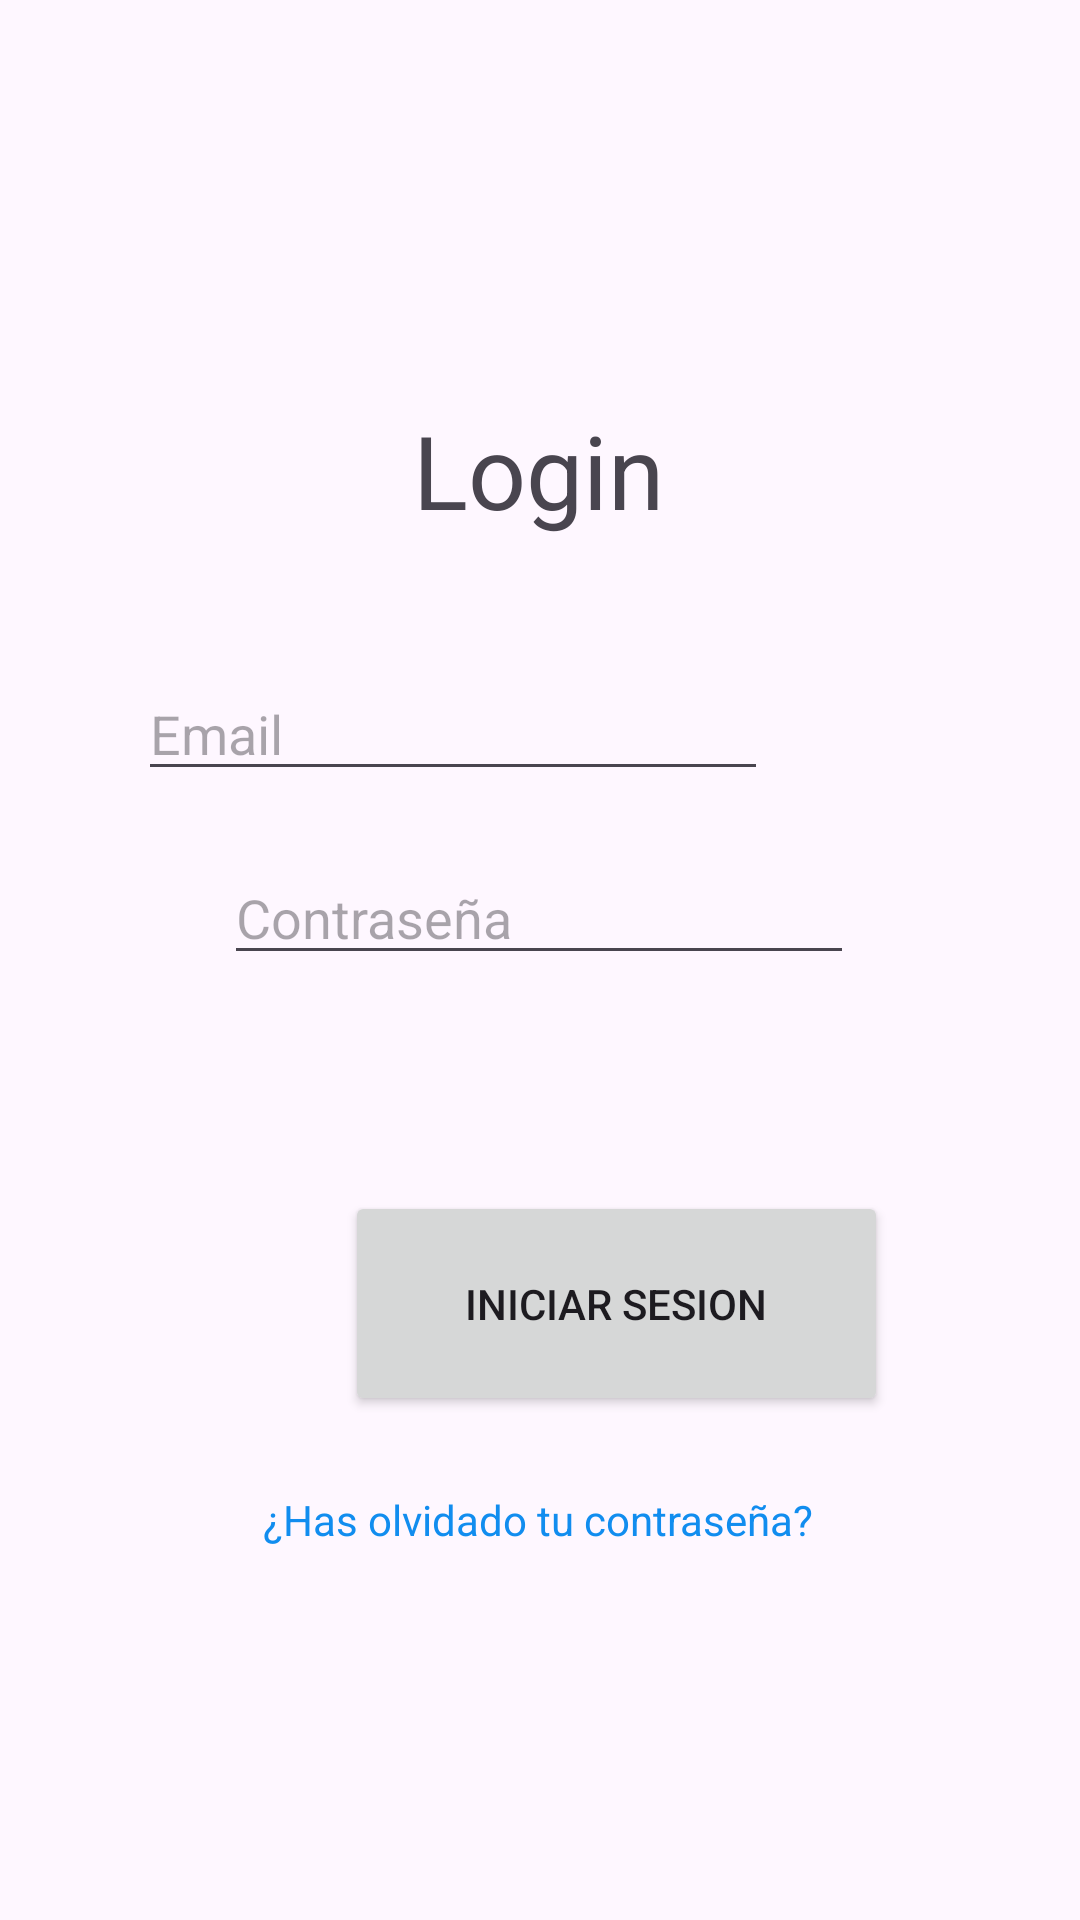

Write the Android layout XML for this screen, with the resource values it uses.
<!-- AndroidManifest.xml: application theme Theme.TrabajoJFinalorge -->
<!-- res/layout/activity_main.xml -->
<?xml version="1.0" encoding="utf-8"?>
<androidx.constraintlayout.widget.ConstraintLayout xmlns:android="http://schemas.android.com/apk/res/android"
    xmlns:app="http://schemas.android.com/apk/res-auto"
    xmlns:tools="http://schemas.android.com/tools"
    android:layout_width="match_parent"
    android:layout_height="match_parent"
    tools:context=".MainActivity">

    <EditText
        android:id="@+id/editTextTextEmailAddress"
        android:layout_width="wrap_content"
        android:layout_height="wrap_content"
        android:layout_marginStart="97dp"
        android:layout_marginEnd="104dp"
        android:layout_marginBottom="20dp"
        android:ems="10"
        android:hint="Email"
        android:inputType="textEmailAddress"
        app:layout_constraintBottom_toTopOf="@+id/editTextNumberPassword"
        app:layout_constraintEnd_toEndOf="parent"
        app:layout_constraintHorizontal_bias="1.0"
        app:layout_constraintStart_toStartOf="parent" />

    <EditText
        android:id="@+id/editTextNumberPassword"
        android:layout_width="wrap_content"
        android:layout_height="wrap_content"
        android:layout_marginStart="100dp"
        android:layout_marginEnd="101dp"
        android:layout_marginBottom="72dp"
        android:ems="10"
        android:hint="Contraseña "
        android:inputType="numberPassword"
        app:layout_constraintBottom_toTopOf="@+id/button"
        app:layout_constraintEnd_toEndOf="parent"
        app:layout_constraintStart_toStartOf="parent" />

    <Button
        android:id="@+id/button"
        android:layout_width="181dp"
        android:layout_height="75dp"
        android:layout_marginStart="115dp"
        android:layout_marginEnd="115dp"
        android:layout_marginBottom="168dp"
        android:text="Iniciar Sesion"
        app:layout_constraintBottom_toBottomOf="parent"
        app:layout_constraintEnd_toEndOf="parent"
        app:layout_constraintHorizontal_bias="0.0"
        app:layout_constraintStart_toStartOf="parent" />

    <TextView
        android:id="@+id/textView2"
        android:layout_width="wrap_content"
        android:layout_height="wrap_content"
        android:layout_marginStart="175dp"
        android:layout_marginEnd="175dp"
        android:layout_marginBottom="124dp"
        android:text="¿Has olvidado tu contraseña?"
        android:textColor="#118DEF"
        app:layout_constraintBottom_toBottomOf="parent"
        app:layout_constraintEnd_toEndOf="parent"
        app:layout_constraintHorizontal_bias="0.504"
        app:layout_constraintStart_toStartOf="parent" />

    <TextView
        android:id="@+id/textView4"
        android:layout_width="wrap_content"
        android:layout_height="wrap_content"
        android:layout_marginStart="163dp"
        android:layout_marginTop="156dp"
        android:layout_marginEnd="164dp"
        android:layout_marginBottom="65dp"
        android:text="Login"
        android:textSize="34sp"
        app:layout_constraintBottom_toTopOf="@+id/editTextTextEmailAddress"
        app:layout_constraintEnd_toEndOf="parent"
        app:layout_constraintStart_toStartOf="parent"
        app:layout_constraintTop_toTopOf="parent" />

</androidx.constraintlayout.widget.ConstraintLayout>
<!-- resources referenced by this layout -->
<resources>
  <style name="Theme.TrabajoJFinalorge" parent="Base.Theme.TrabajoJFinalorge" />
  <style name="Base.Theme.TrabajoJFinalorge" parent="Theme.Material3.DayNight.NoActionBar">
          
          
      </style>
</resources>
